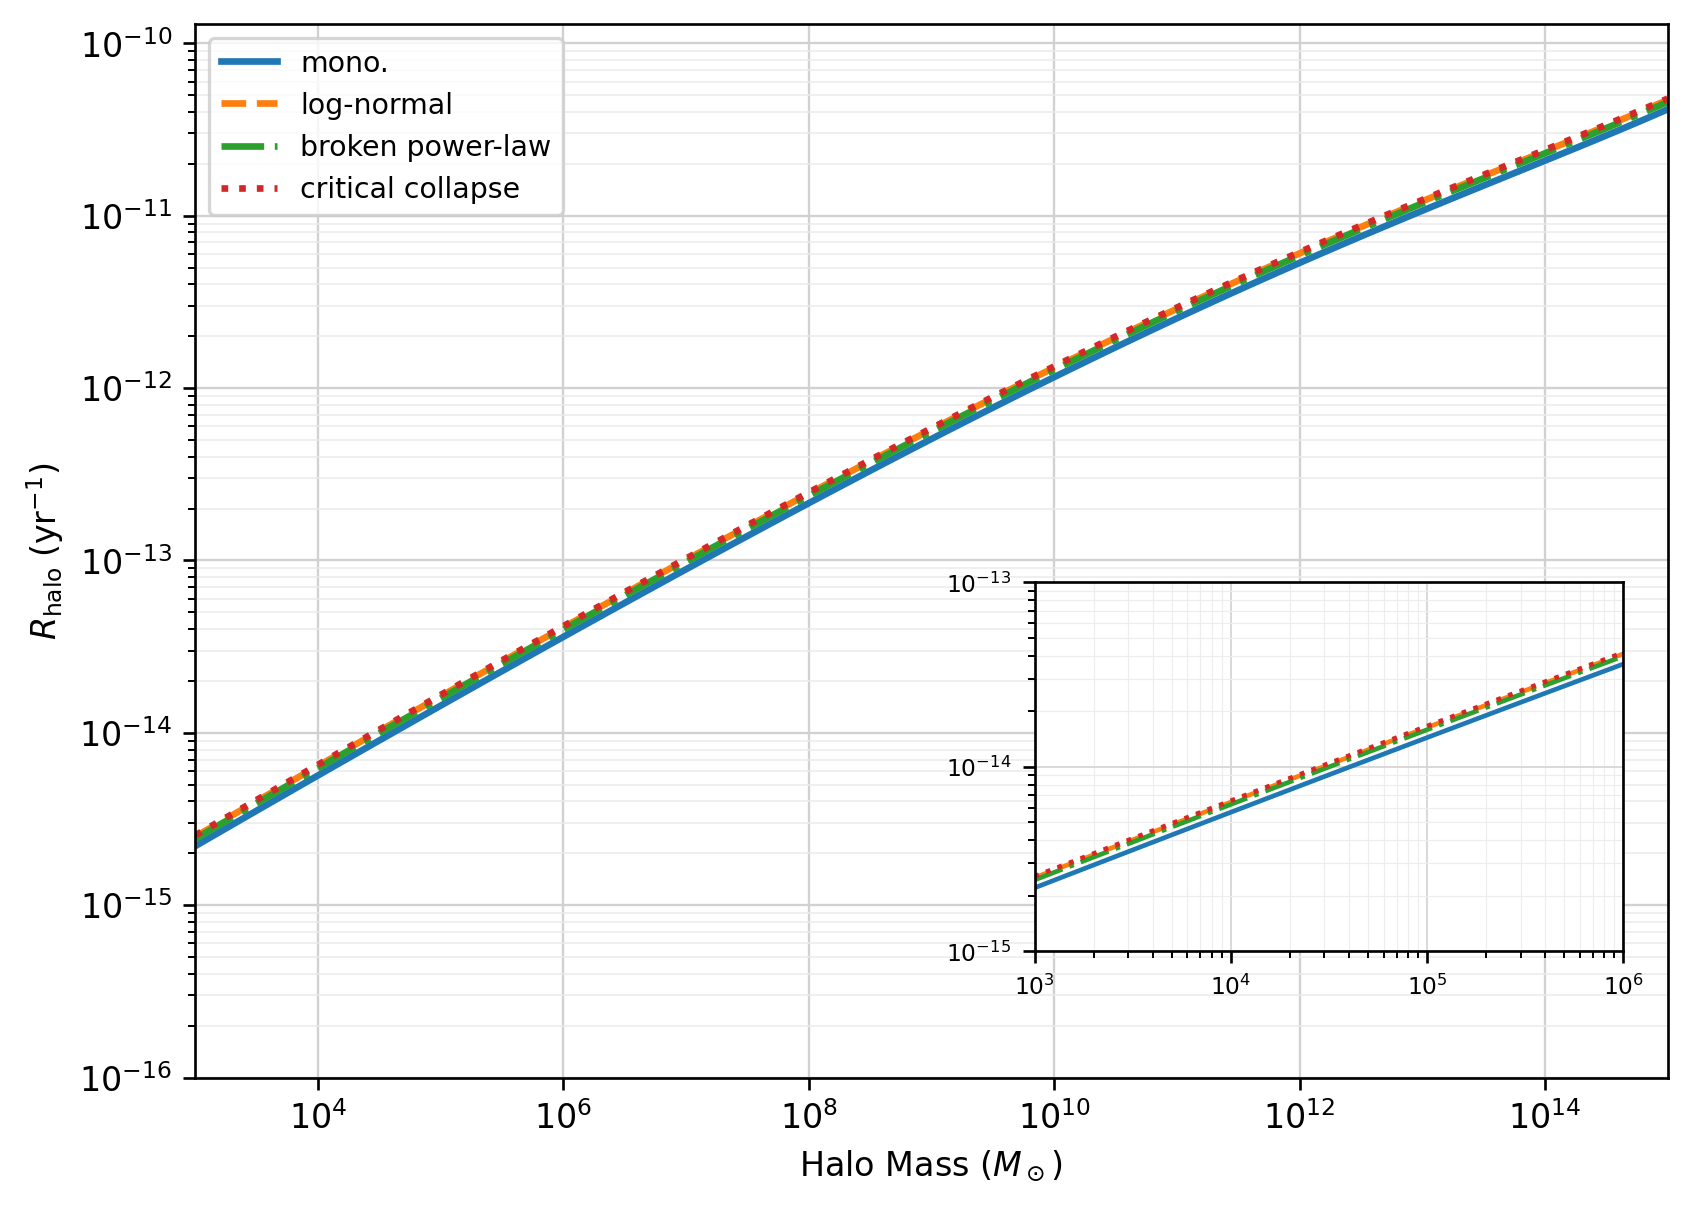

Values plotted in this chart, from the file beside it:
halo_mass_msun, monochromatic_per_year, lognormal_sigma_0p6_per_year, broken_power_law_per_year, critical_collapse_alpha_1p0_per_year
1.0000000000e+03, 2.2022041009e-15, 2.4998862044e-15, 2.4291300610e-15, 2.5418120116e-15
1.2589254118e+03, 2.4213933711e-15, 2.7487043010e-15, 2.6709056735e-15, 2.7948030580e-15
1.5848931925e+03, 2.6621177981e-15, 3.0219685611e-15, 2.9364355314e-15, 3.0726502566e-15
1.9952623150e+03, 2.9264618446e-15, 3.3220452137e-15, 3.2280188908e-15, 3.3777595206e-15
2.5118864315e+03, 3.2167082057e-15, 3.6515255165e-15, 3.5481736669e-15, 3.7127655661e-15
3.1622776602e+03, 3.5353562552e-15, 4.0132466951e-15, 3.8996567813e-15, 4.0805532017e-15
3.9810717055e+03, 3.8851421591e-15, 4.4103147758e-15, 4.2854863480e-15, 4.4842805455e-15
5.0118723363e+03, 4.2690608032e-15, 4.8461294770e-15, 4.7089658607e-15, 4.9274043326e-15
6.3095734448e+03, 4.6903896899e-15, 5.3244113360e-15, 5.1737105517e-15, 5.4137074980e-15
7.9432823472e+03, 5.1527149738e-15, 5.8492312646e-15, 5.6836761105e-15, 5.9473292269e-15
1.0000000000e+04, 5.6599598195e-15, 6.4250427399e-15, 6.2431899642e-15, 6.5327976861e-15
1.2589254118e+04, 6.2164152795e-15, 7.0567168554e-15, 6.8569853362e-15, 7.1750656627e-15
1.5848931925e+04, 6.8267739028e-15, 7.7495804740e-15, 7.5302383191e-15, 7.8795493568e-15
1.9952623150e+04, 7.4961663073e-15, 8.5094577427e-15, 8.2686082149e-15, 8.6521705928e-15
2.5118864315e+04, 8.2302009598e-15, 9.3427152508e-15, 9.0782814143e-15, 9.4994027344e-15
3.1622776602e+04, 9.0350074315e-15, 1.0256311132e-14, 9.9660191099e-15, 1.0428320611e-14
3.9810717055e+04, 9.9172834146e-15, 1.1257848436e-14, 1.0939209157e-14, 1.1446654784e-14
5.0118723363e+04, 1.0884345807e-14, 1.2355633120e-14, 1.2005922422e-14, 1.2562850509e-14
6.3095734448e+04, 1.1944186193e-14, 1.3558737028e-14, 1.3174973984e-14, 1.3786131777e-14
7.9432823472e+04, 1.3105531080e-14, 1.4877066270e-14, 1.4455989570e-14, 1.5126570832e-14
1.0000000000e+05, 1.4377907257e-14, 1.6321435413e-14, 1.5859477656e-14, 1.6595163615e-14
1.2589254118e+05, 1.5771712691e-14, 1.7903647968e-14, 1.7396907669e-14, 1.8203911593e-14
1.5848931925e+05, 1.7298293393e-14, 1.9636583637e-14, 1.9080794768e-14, 1.9965910476e-14
1.9952623150e+05, 1.8970026703e-14, 2.1534292862e-14, 2.0924791713e-14, 2.1895446346e-14
2.5118864315e+05, 2.0800411498e-14, 2.3612099227e-14, 2.2943788376e-14, 2.4008099781e-14
3.1622776602e+05, 2.2804165844e-14, 2.5886710306e-14, 2.5154019441e-14, 2.6320858559e-14
3.9810717055e+05, 2.4997332637e-14, 2.8376337589e-14, 2.7573180946e-14, 2.8852239595e-14
5.0118723363e+05, 2.7397393837e-14, 3.1100826150e-14, 3.0220556277e-14, 3.1622420790e-14
6.3095734448e+05, 3.0023393904e-14, 3.4081794779e-14, 3.3117152327e-14, 3.4653383500e-14
7.9432823472e+05, 3.2896073102e-14, 3.7342787298e-14, 3.6285846543e-14, 3.7969066406e-14
1.0000000000e+06, 3.6038011374e-14, 4.0909435884e-14, 3.9751545614e-14, 4.1595531563e-14
1.2589254118e+06, 3.9473783498e-14, 4.4809637200e-14, 4.3541356625e-14, 4.5561143492e-14
1.5848931925e+06, 4.3230126312e-14, 4.9073742228e-14, 4.7684771508e-14, 4.9896762193e-14
1.9952623150e+06, 4.7336118802e-14, 5.3734760694e-14, 5.2213865693e-14, 5.4635951003e-14
2.5118864315e+06, 5.1823375901e-14, 5.8828581069e-14, 5.7163511871e-14, 5.9815200278e-14
3.1622776602e+06, 5.6726256868e-14, 6.4394207109e-14, 6.2571609848e-14, 6.5474167913e-14
3.9810717055e+06, 6.2082089159e-14, 7.0474011997e-14, 6.8479333484e-14, 7.1655937734e-14
5.0118723363e+06, 6.7931408738e-14, 7.7114011130e-14, 7.4931395771e-14, 7.8407296865e-14
6.3095734448e+06, 7.4318217800e-14, 8.4364154683e-14, 8.1976333104e-14, 8.5779033201e-14
7.9432823472e+06, 8.1290260898e-14, 9.2278641061e-14, 8.9666809873e-14, 9.3826254113e-14
1.0000000000e+07, 8.8899320517e-14, 1.0091625243e-13, 9.8059944482e-14, 1.0260872760e-13
1.2589254118e+07, 9.7201533120e-14, 1.1034071347e-13, 1.0721765797e-13, 1.1219124709e-13
1.5848931925e+07, 1.0625772675e-13, 1.2062107463e-13, 1.1720704641e-13, 1.2264402108e-13
1.9952623150e+07, 1.1613378123e-13, 1.3183212102e-13, 1.2810077820e-13, 1.3404308890e-13
2.5118864315e+07, 1.2690101208e-13, 1.4405480822e-13, 1.3997751756e-13, 1.4647076384e-13
3.1622776602e+07, 1.3863657918e-13, 1.5737672615e-13, 1.5292237532e-13, 1.6001610480e-13
3.9810717055e+07, 1.5142392127e-13, 1.7189259235e-13, 1.6702738813e-13, 1.7477541785e-13
5.0118723363e+07, 1.6535321731e-13, 1.8770477570e-13, 1.8239202746e-13, 1.9085278869e-13
6.3095734448e+07, 1.8052187574e-13, 2.0492385178e-13, 1.9912373919e-13, 2.0836064738e-13
7.9432823472e+07, 1.9703505263e-13, 2.2366919109e-13, 2.1733851519e-13, 2.2742036639e-13
1.0000000000e+08, 2.1500619959e-13, 2.4406958101e-13, 2.3716149766e-13, 2.4816289301e-13
1.2589254118e+08, 2.3455764237e-13, 2.6626388265e-13, 2.5872761743e-13, 2.7072941720e-13
1.5848931925e+08, 2.5582119101e-13, 2.9040172341e-13, 2.8218226689e-13, 2.9527207577e-13
1.9952623150e+08, 2.7893878217e-13, 3.1664422617e-13, 3.0768200853e-13, 3.2195469382e-13
2.5118864315e+08, 3.0406315431e-13, 3.4516477578e-13, 3.3539531975e-13, 3.5095356402e-13
3.1622776602e+08, 3.3135855641e-13, 3.7614982350e-13, 3.6550337456e-13, 3.8245826465e-13
3.9810717055e+08, 3.6100149054e-13, 4.0979973001e-13, 3.9820086267e-13, 4.1667251664e-13
5.0118723363e+08, 3.9318148871e-13, 4.4632964722e-13, 4.3369684639e-13, 4.5381508025e-13
6.3095734448e+08, 4.2810192427e-13, 4.8597043940e-13, 4.7221565567e-13, 4.9412069157e-13
7.9432823472e+08, 4.6598085803e-13, 5.2896964365e-13, 5.1399782138e-13, 5.3784103919e-13
... 61 more rows
